Image classification data set "achira_image_classify" (heroorkrishna/achira_image_classify on GitHub). Class labels (4): disc, gear, hexagon, square.

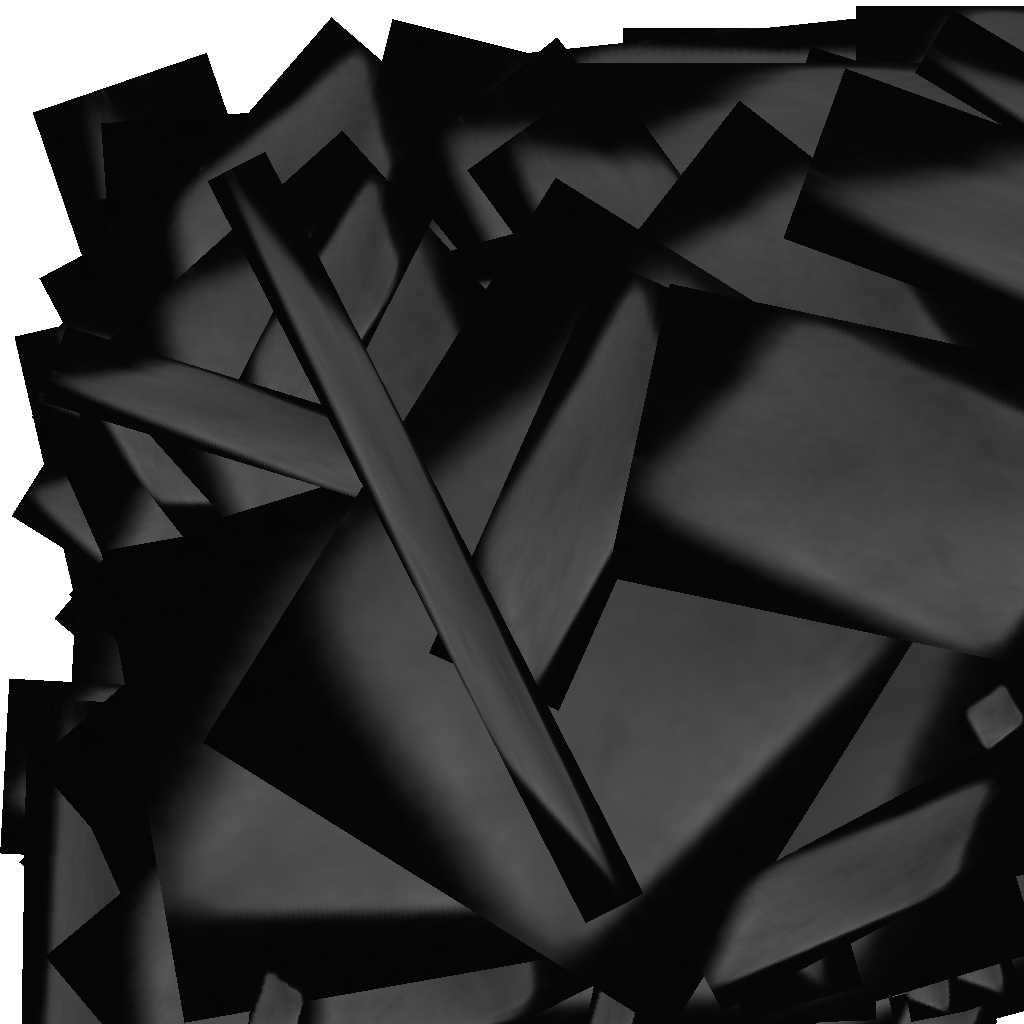
Label: square

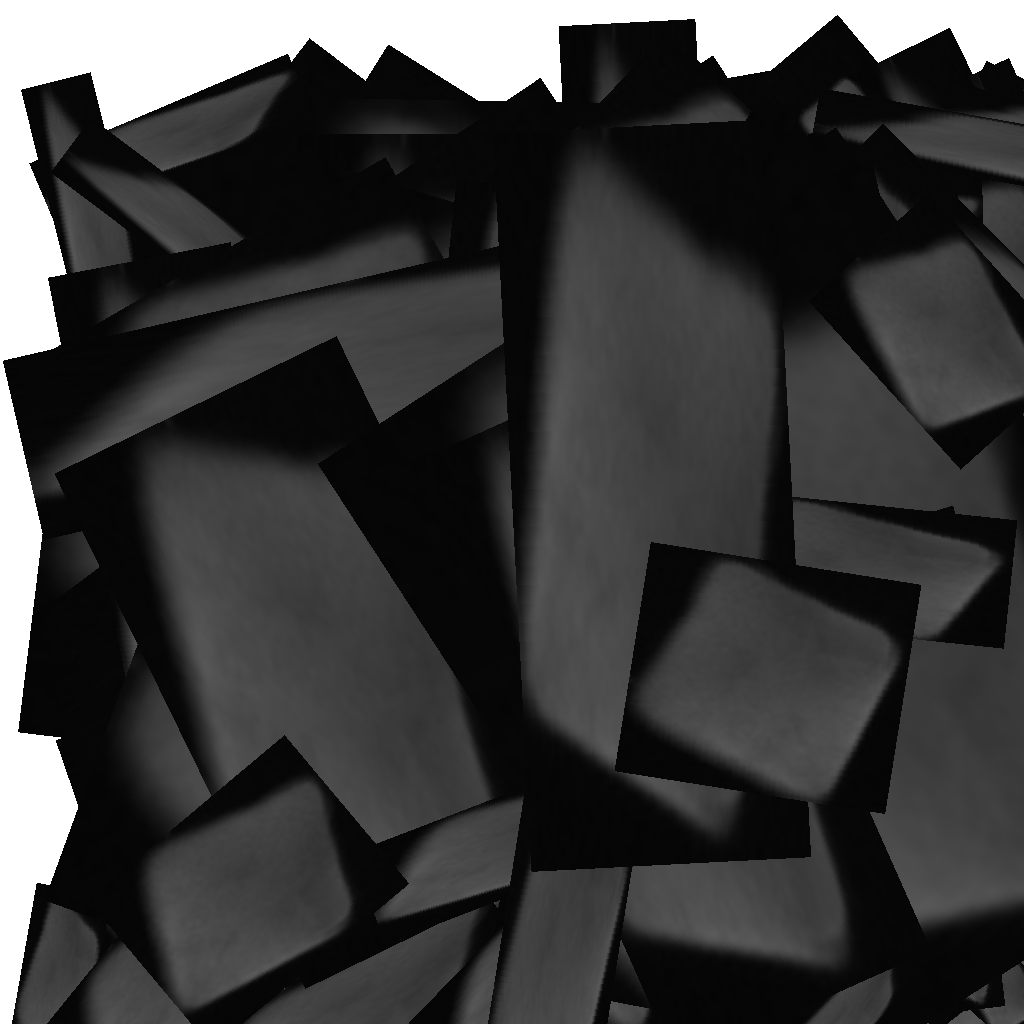
Label: square

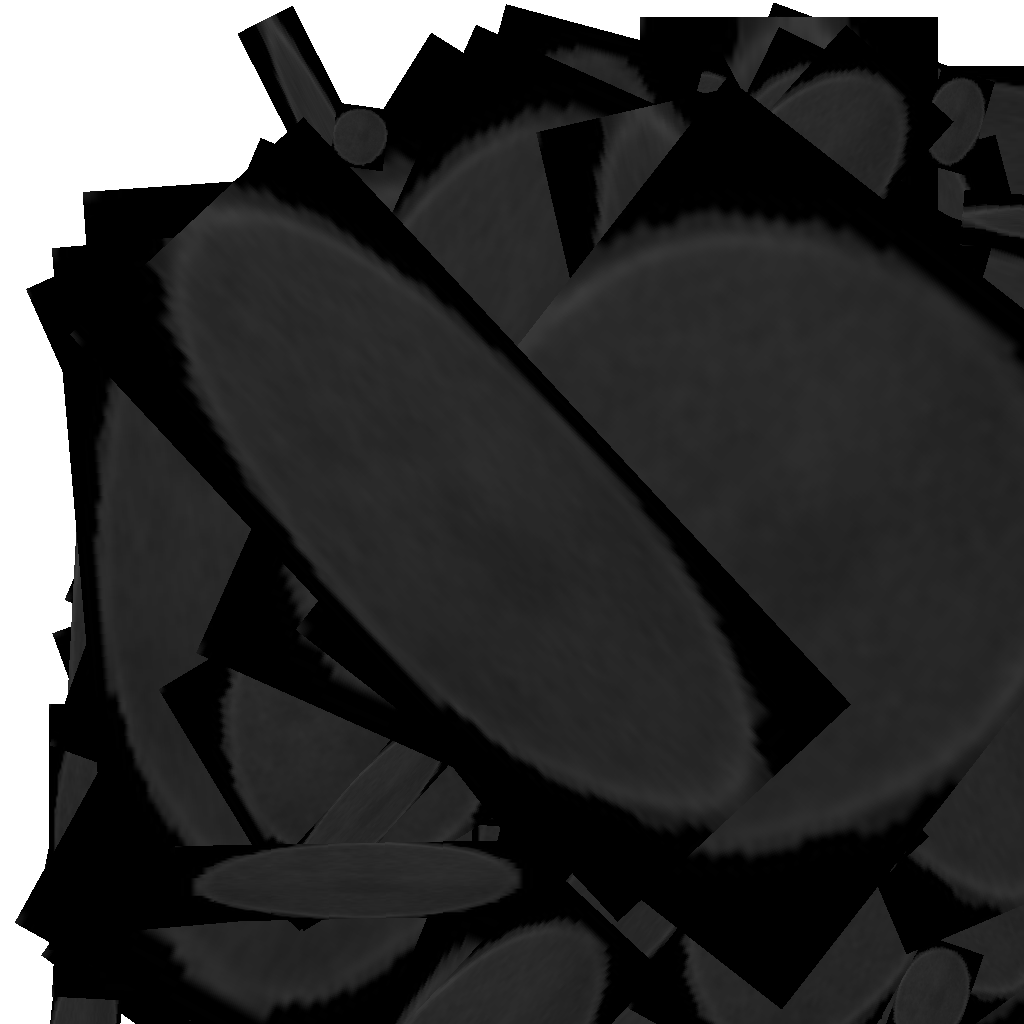
Label: disc

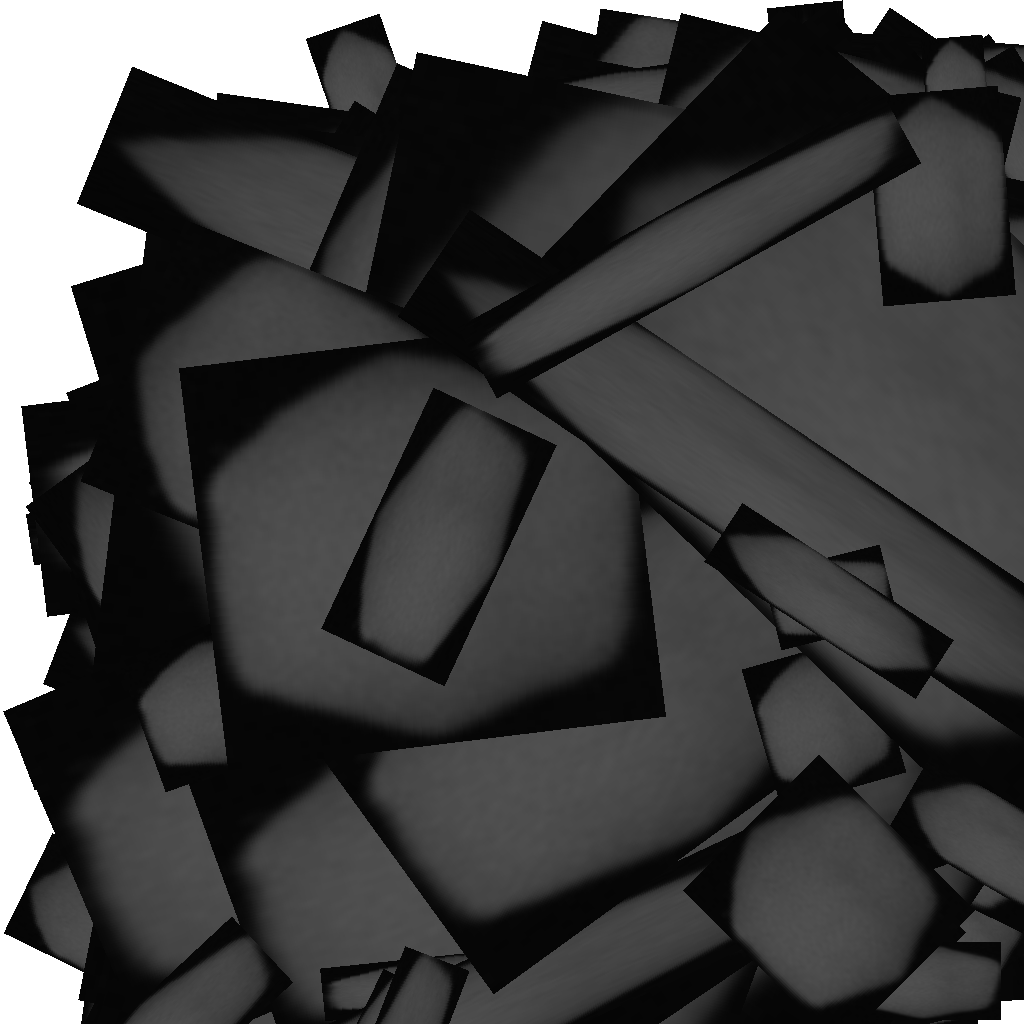
Label: hexagon

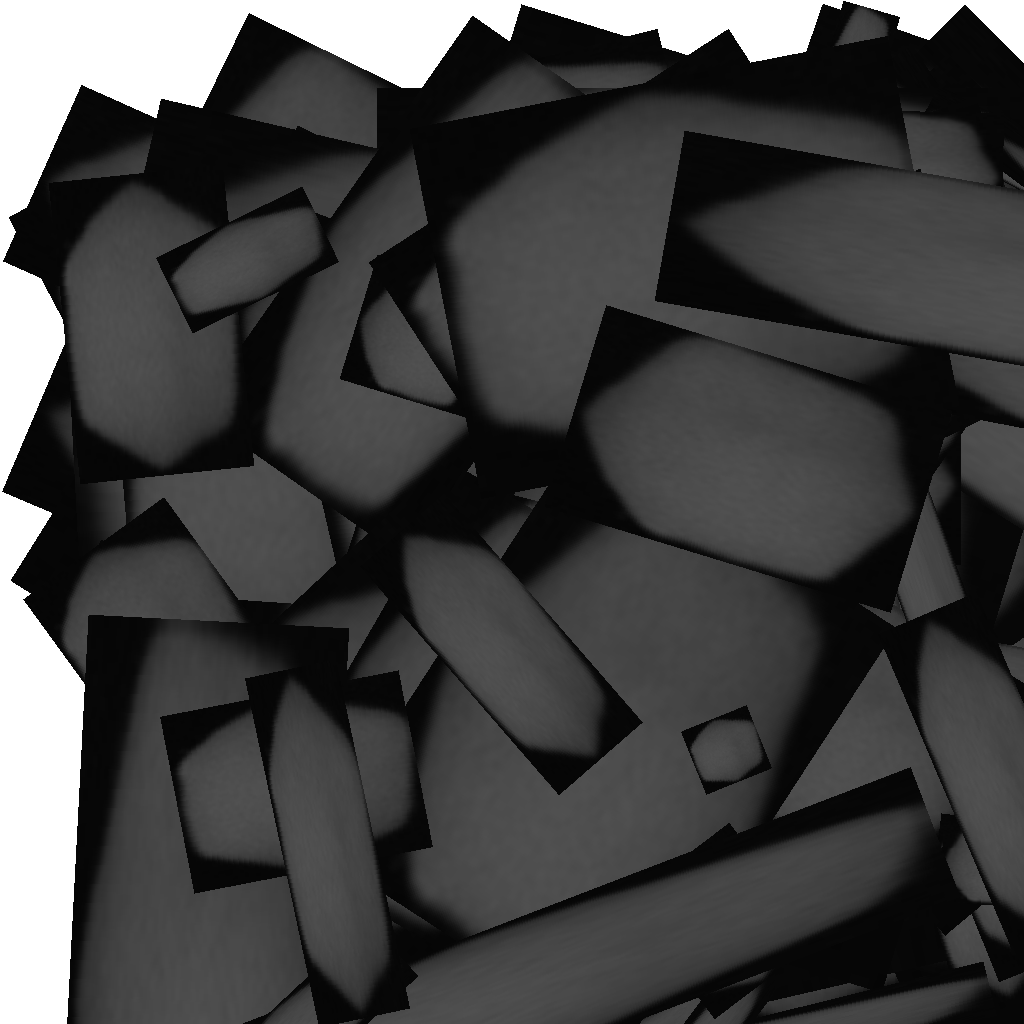
Label: hexagon

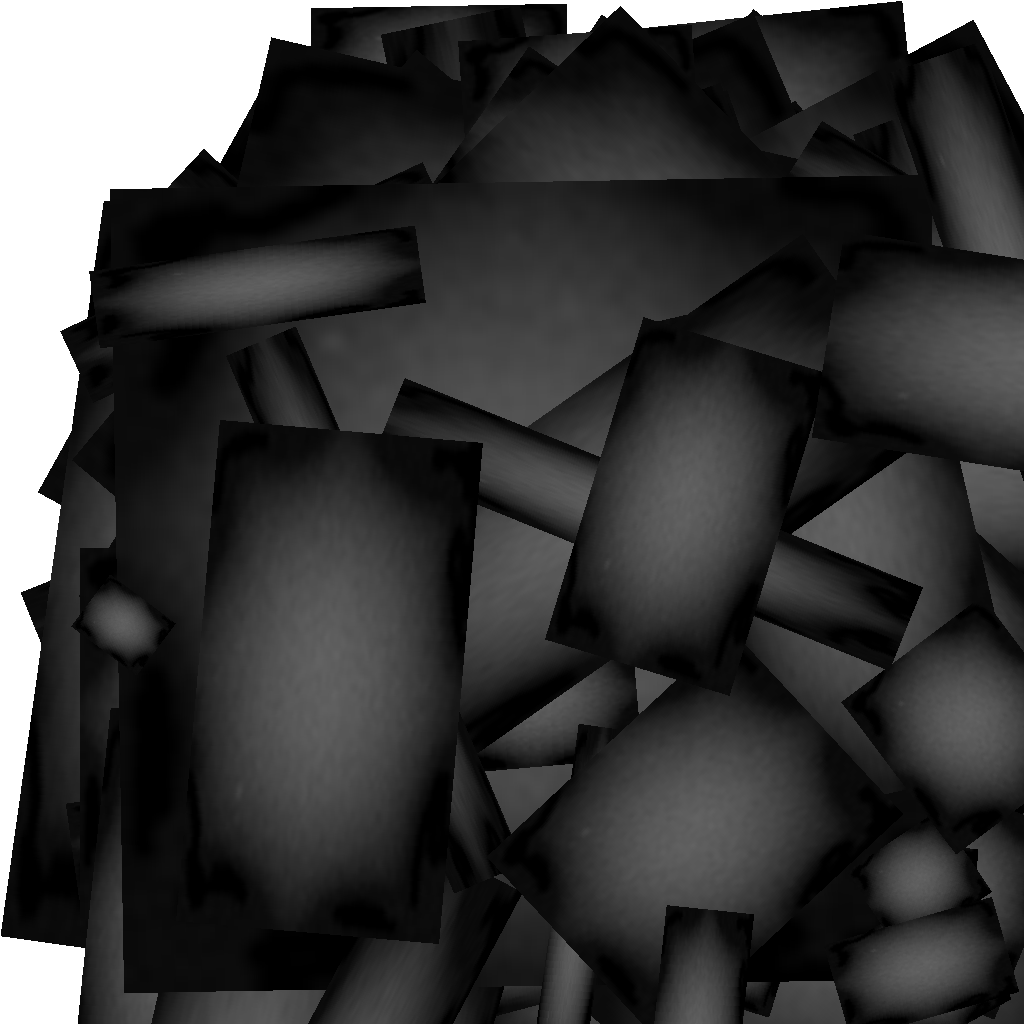
Label: gear
